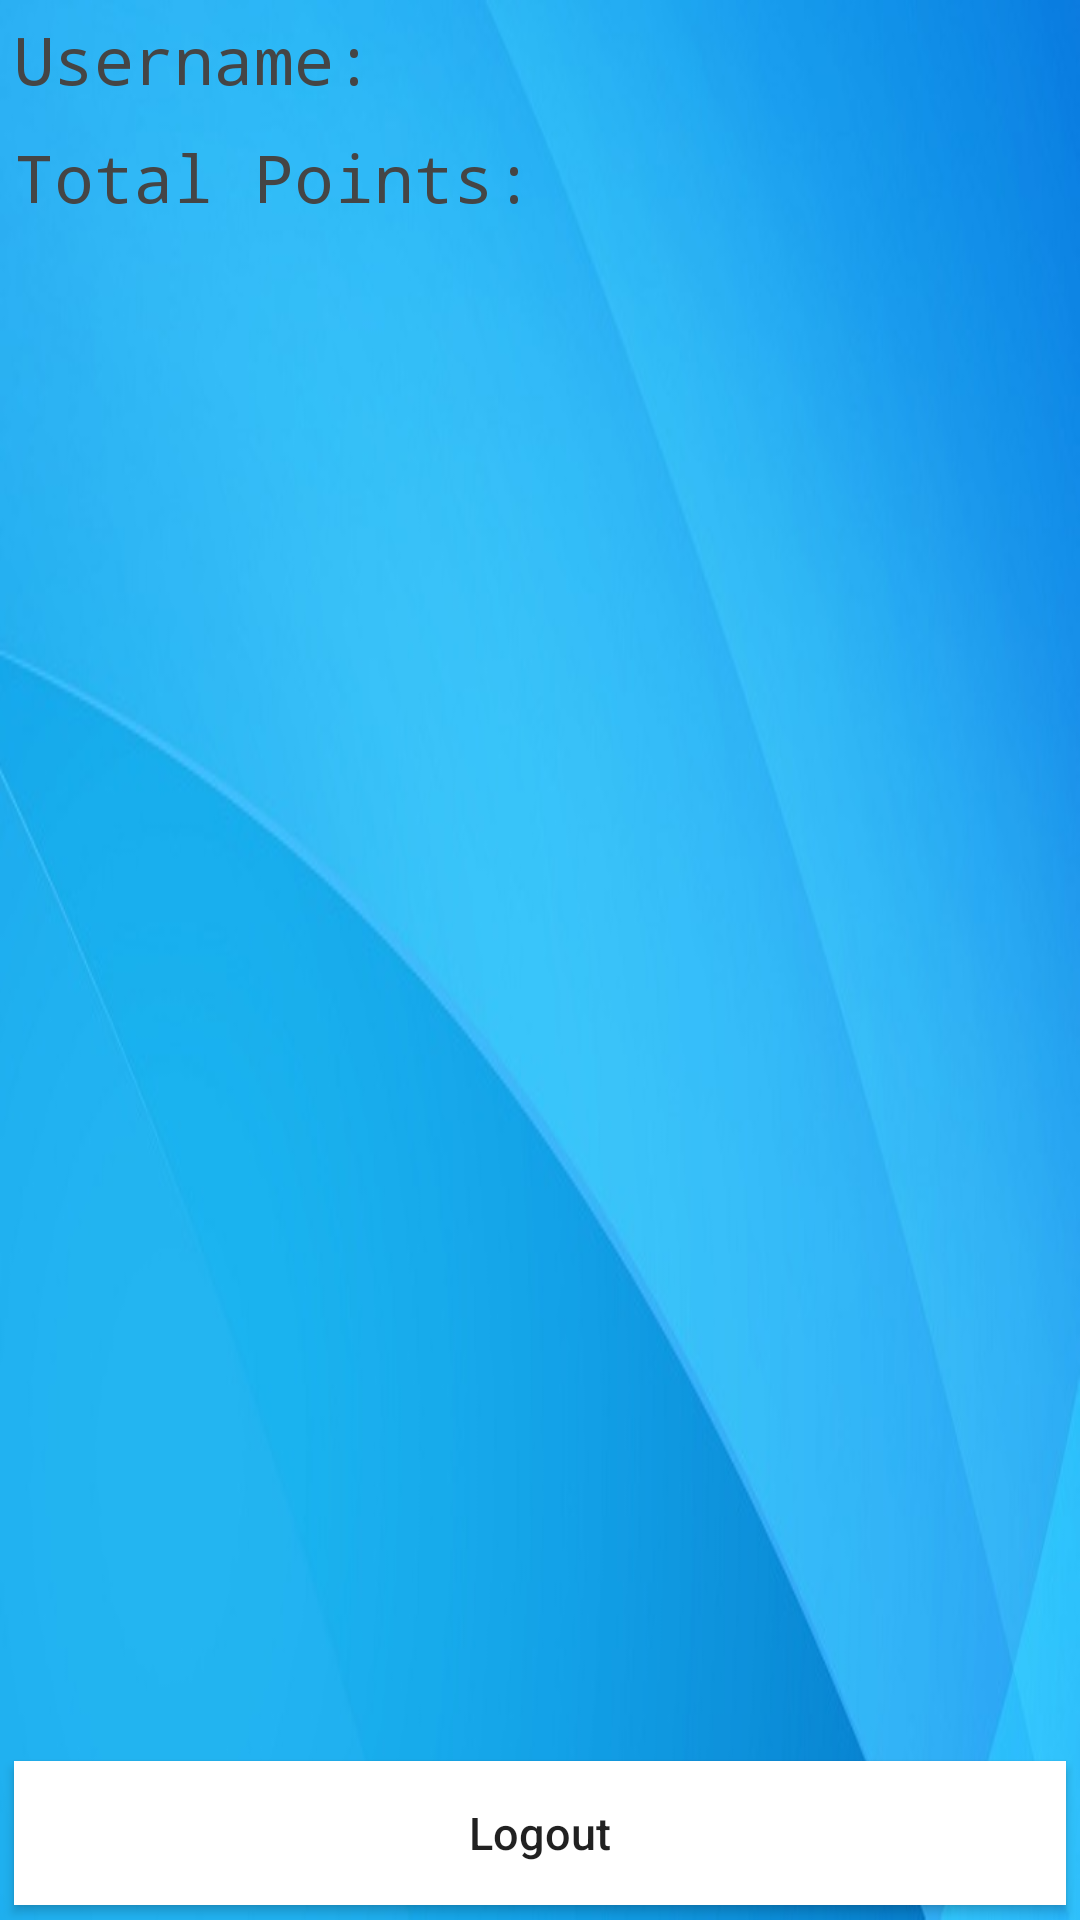

Here is an Android app screen rendered from its layout file. Give the layout XML and the strings, colors and styles it references.
<!-- AndroidManifest.xml: application theme AppTheme -->
<!-- res/layout/profile_activity.xml -->
<RelativeLayout xmlns:android="http://schemas.android.com/apk/res/android"
    xmlns:tools="http://schemas.android.com/tools" android:layout_width="match_parent"
    android:layout_height="match_parent" android:paddingLeft="@dimen/activity_horizontal_margin"
    android:paddingRight="@dimen/activity_horizontal_margin"
    android:paddingTop="@dimen/activity_vertical_margin"
    android:paddingBottom="@dimen/activity_vertical_margin"
    tools:context="com.cs442cdavalo1.com.quizgame.ProfileActivity">


    <Button
        android:layout_width="fill_parent"
        android:layout_height="wrap_content"
        android:text="Logout"
        android:textAllCaps="false"
        android:onClick="onLogout"
        android:id="@+id/button3"
        android:layout_alignParentBottom="true"
        android:layout_centerHorizontal="true"
        android:textSize="15dp"
        android:background="#ffffffff"
        android:layout_margin="5dp" />

    <TextView
        android:layout_width="wrap_content"
        android:layout_height="wrap_content"
        android:textAppearance="?android:attr/textAppearanceMedium"
        android:text="Username:"
        android:id="@+id/profileUsername"
        style="@style/TextViewStyle"
        android:layout_alignParentTop="true"
        android:layout_alignParentLeft="true"
        android:layout_alignParentStart="true"
        android:layout_alignParentRight="true"
        android:layout_alignParentEnd="true" />

    
    <TextView
        android:layout_width="wrap_content"
        android:layout_height="wrap_content"
        android:textAppearance="?android:attr/textAppearanceMedium"
        android:text="Total Points:"
        style="@style/TextViewStyle"
        android:id="@+id/profilePoints"
        android:layout_below="@+id/profileUsername"
        android:layout_alignParentLeft="true"
        android:layout_alignParentStart="true"
        android:layout_alignRight="@+id/profileUsername"
        android:layout_alignEnd="@+id/profileUsername" />
</RelativeLayout>
<!-- resources referenced by this layout -->
<resources>
  <style name="TextViewStyle" parent="@android:style/TextAppearance.Large">
          <item name="android:layout_width">fill_parent</item>
          <item name="android:layout_height">wrap_content</item>
          <item name="android:textColor">#E8E8E8</item>
          <item name="android:typeface">monospace</item>
          
          <item name="android:textStyle">bold</item>
          <item name="android:padding">5dp</item>
      </style>
  <style name="AppTheme" parent="android:Theme.Holo">
          
          
          <item name="android:windowBackground">@drawable/bluebackground</item>
  
          
        
      </style>
  <!-- drawable bluebackground: jpg bitmap (drawable-hdpi, 34594 bytes) -->
</resources>
